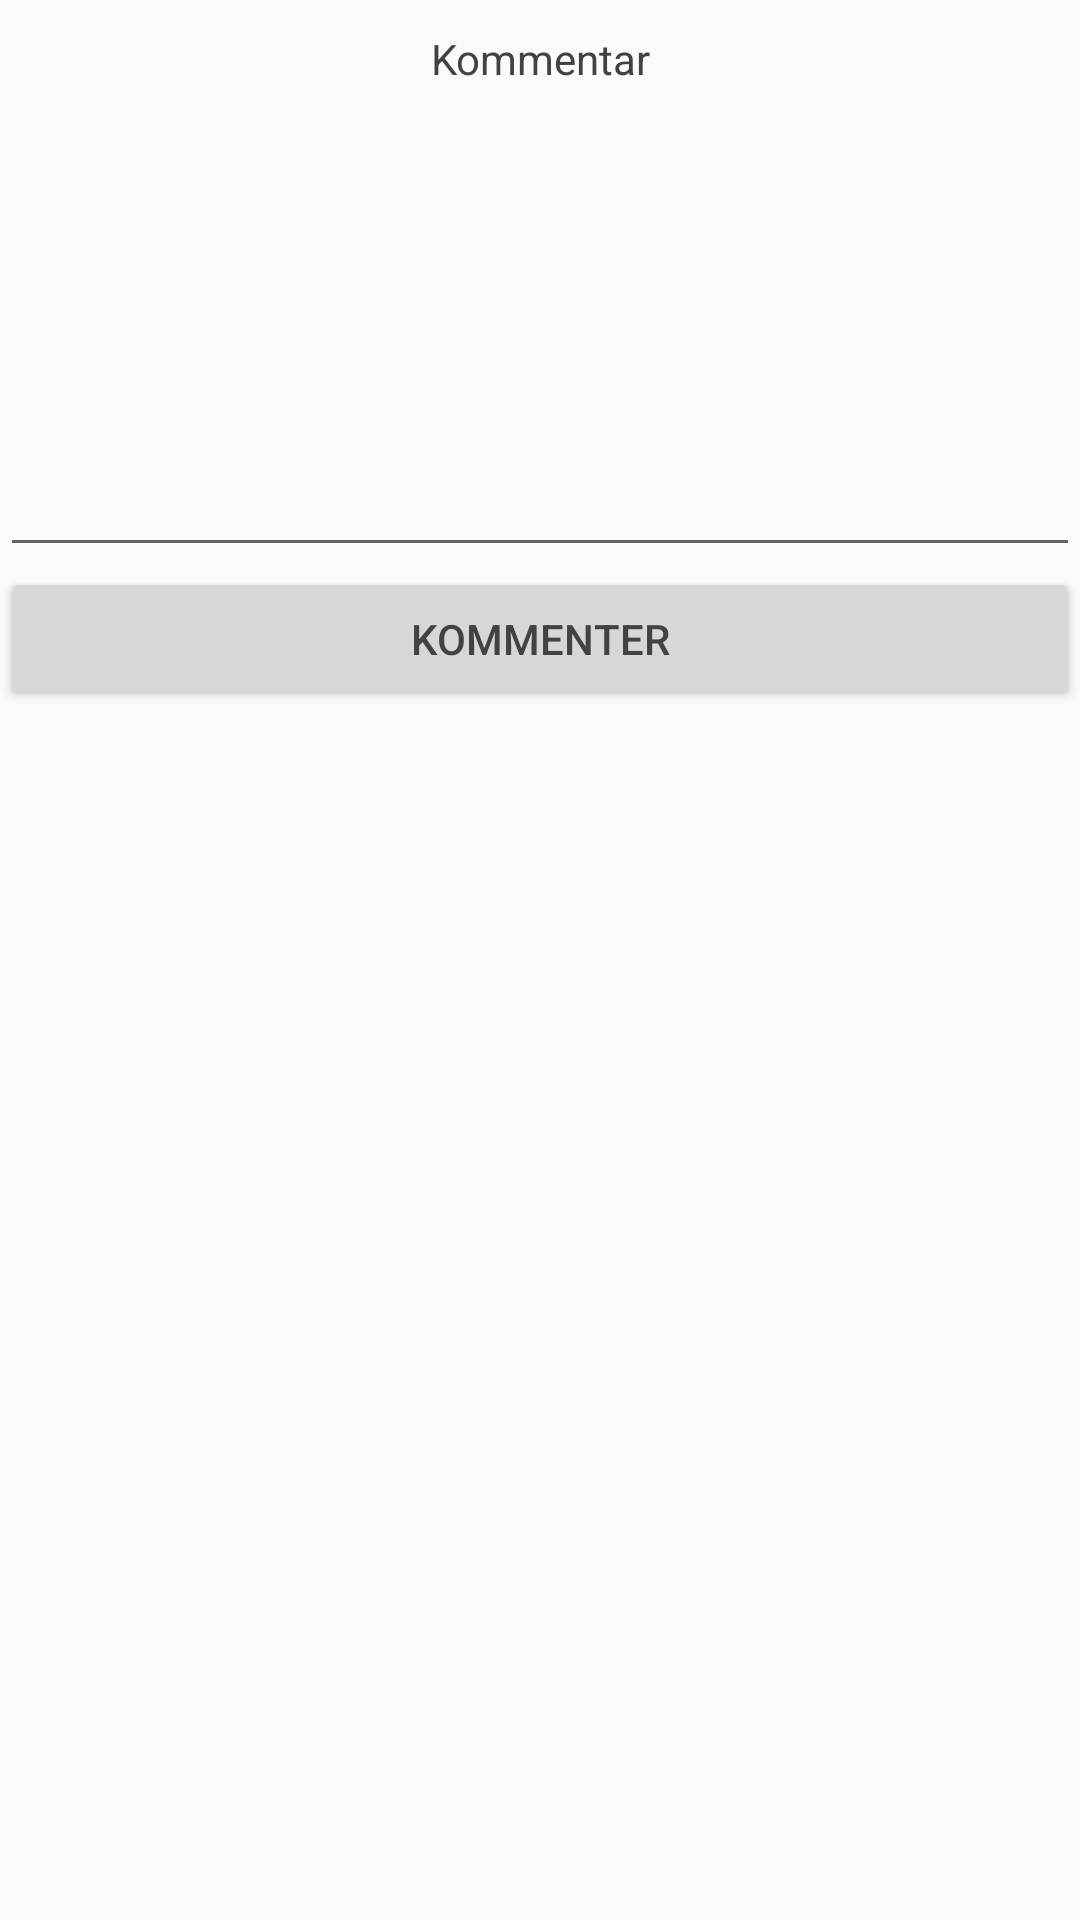

The Android layout XML behind this screen, and the referenced resources:
<!-- AndroidManifest.xml: application theme Theme.SportyTheme -->
<!-- res/layout/comment_dialog_fragment.xml -->
<?xml version="1.0" encoding="utf-8"?>
<RelativeLayout xmlns:android="http://schemas.android.com/apk/res/android"
    android:orientation="vertical" android:layout_width="match_parent"
    android:layout_height="wrap_content">

    <TextView
        android:id="@+id/comment_header"
        android:layout_width="match_parent"
        android:layout_height="wrap_content"
        android:text="@string/comment"
        android:gravity="center_horizontal"
        android:layout_margin="10dp"
        />

    <EditText
        android:layout_width="match_parent"
        android:layout_height="150dp"
        android:id="@+id/comment_message"
        android:lines="5"
        android:minLines="1"
        android:gravity="top|left"
        android:scrollbars="none"
        android:inputType="textMultiLine|textCapSentences"
        android:layout_below="@id/comment_header"
        />
    <Button
        android:id="@+id/comment_btn"
        android:layout_width="match_parent"
        android:layout_height="wrap_content"
        android:text="@string/comment_this"
        android:layout_below="@+id/comment_message"
        />

</RelativeLayout>
<!-- resources referenced by this layout -->
<resources>
  <string name="comment">Kommentar</string>
  <string name="comment_this">Kommenter</string>
  <style name="Theme.SportyTheme" parent="Theme.AppCompat.Light.NoActionBar">
          
          <item name="colorPrimary">@color/teal</item>
  
          
          <item name="colorPrimaryDark">@color/teal_dark</item>
  
          
          <item name="colorAccent">@color/teal</item>
  
          
  
          <item name="android:textColor">@color/app_font</item>
      </style>
  <color name="teal">#4DB6AC</color>
  <color name="teal_dark">#26A69A</color>
  <color name="app_font">#424242</color>
</resources>
